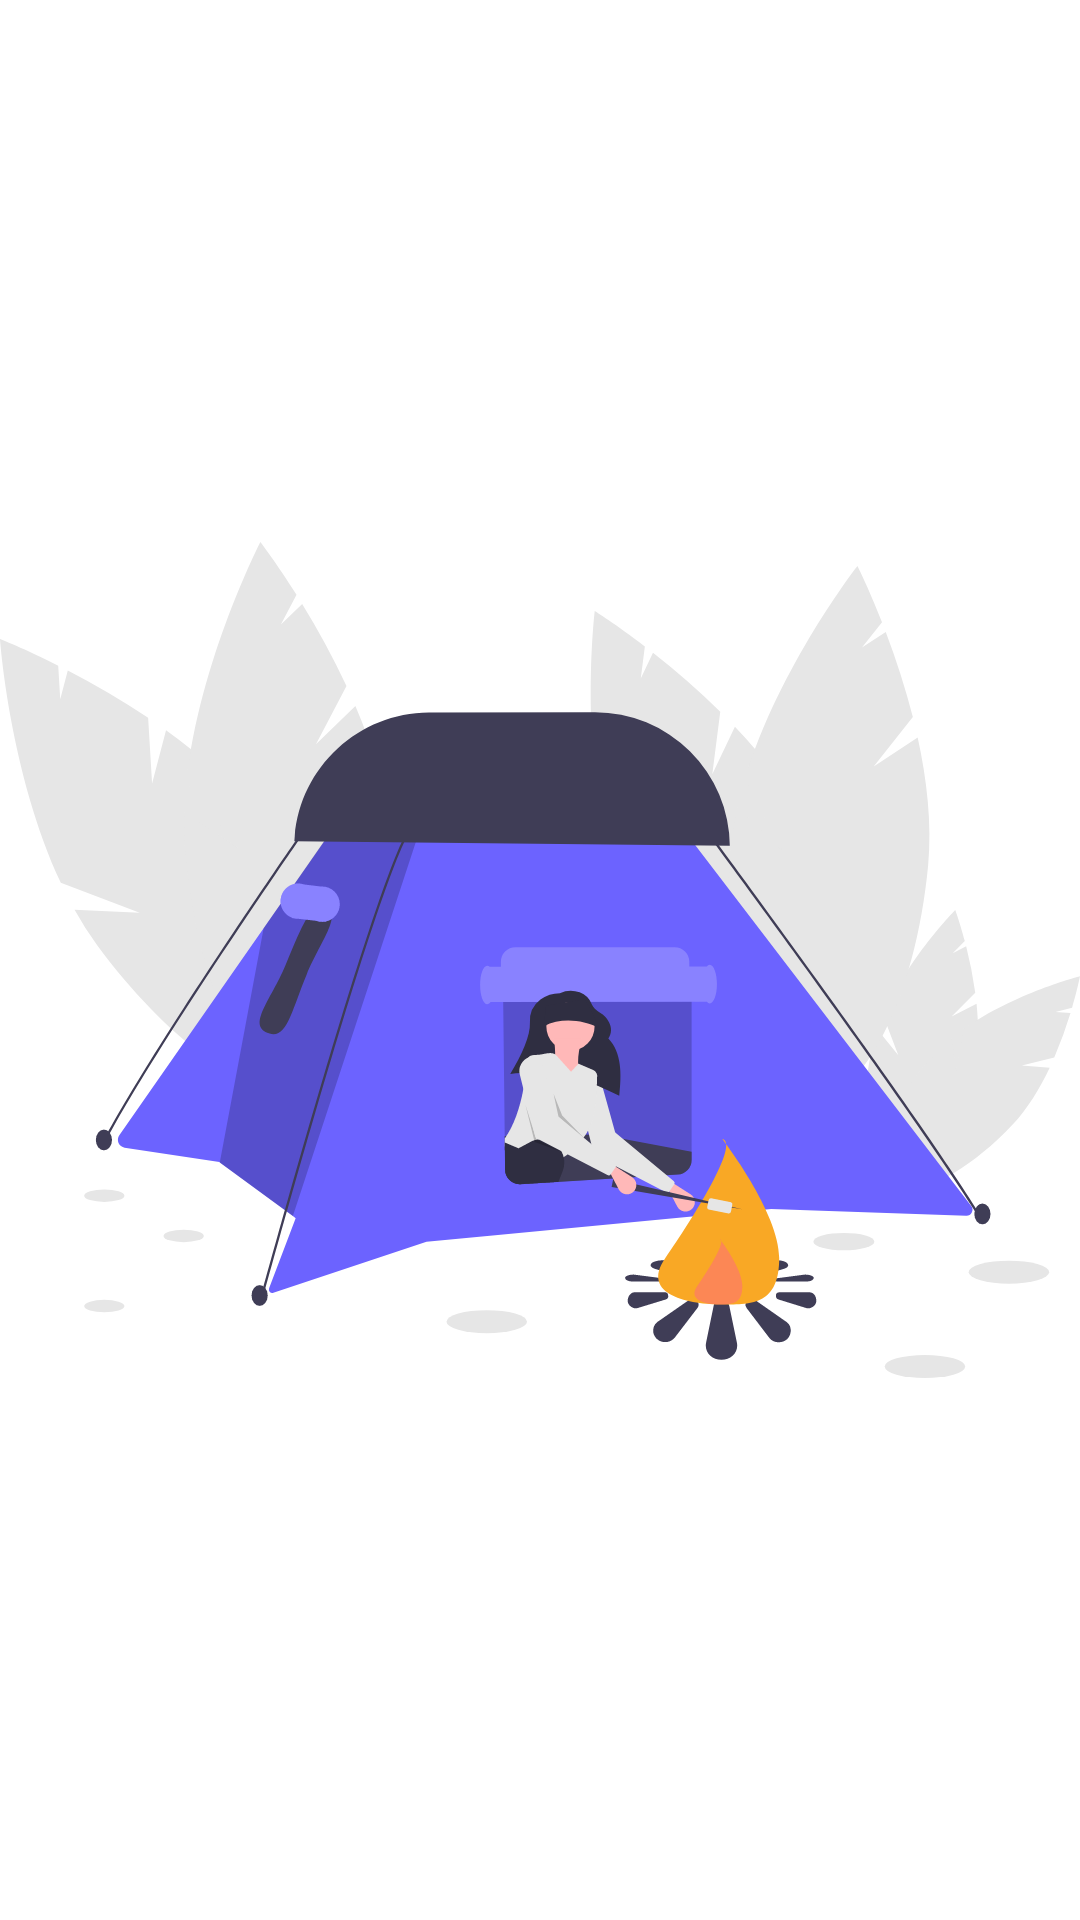

This screen was rendered from an Android layout file. Write that file and the resources it references.
<!-- AndroidManifest.xml: application theme Theme.EtApp -->
<!-- res/layout/slides_layout.xml -->
<?xml version="1.0" encoding="utf-8"?>
<androidx.constraintlayout.widget.ConstraintLayout xmlns:android="http://schemas.android.com/apk/res/android"
    xmlns:app="http://schemas.android.com/apk/res-auto"
    android:layout_width="match_parent"
    android:layout_height="match_parent">

    <ImageView
        android:id="@+id/image_view_slider"
        android:layout_width="match_parent"
        android:layout_height="match_parent"
        app:layout_constraintBottom_toBottomOf="parent"
        app:layout_constraintEnd_toEndOf="parent"
        app:layout_constraintStart_toStartOf="parent"
        app:layout_constraintTop_toTopOf="parent"
        app:srcCompat="@drawable/ic_camp"
        android:contentDescription="Onboard images" />

</androidx.constraintlayout.widget.ConstraintLayout>
<!-- resources referenced by this layout -->
<resources>
  <!-- drawable ic_camp: vector/xml drawable (drawable, 15622 chars, omitted) -->
  <style name="Theme.EtApp" parent="Theme.MaterialComponents.Light.NoActionBar">
          
          <item name="colorPrimary">@color/colorMaterialGreen</item>
          <item name="colorPrimaryVariant">@color/colorMaterialLightGreen</item>
          <item name="colorOnPrimary">@color/colorWhite</item>
          
          <item name="colorSecondary">@color/colorMaterialOrange</item>
          <item name="colorSecondaryVariant">@color/colorMaterialLightOrange</item>
          <item name="colorOnSecondary">@color/colorBlack</item>
          
          <item name="android:statusBarColor" tools:targetApi="l">?attr/colorOnPrimary</item>
          
      </style>
  <color name="colorMaterialGreen">#81C784</color>
  <color name="colorMaterialLightGreen">#E8F5E9</color>
  <color name="colorWhite">#fff</color>
  <color name="colorMaterialOrange">#FFB74D</color>
  <color name="colorMaterialLightOrange">#FFF3E0</color>
      // Material colors
  <color name="colorBlack">#000</color>
</resources>
